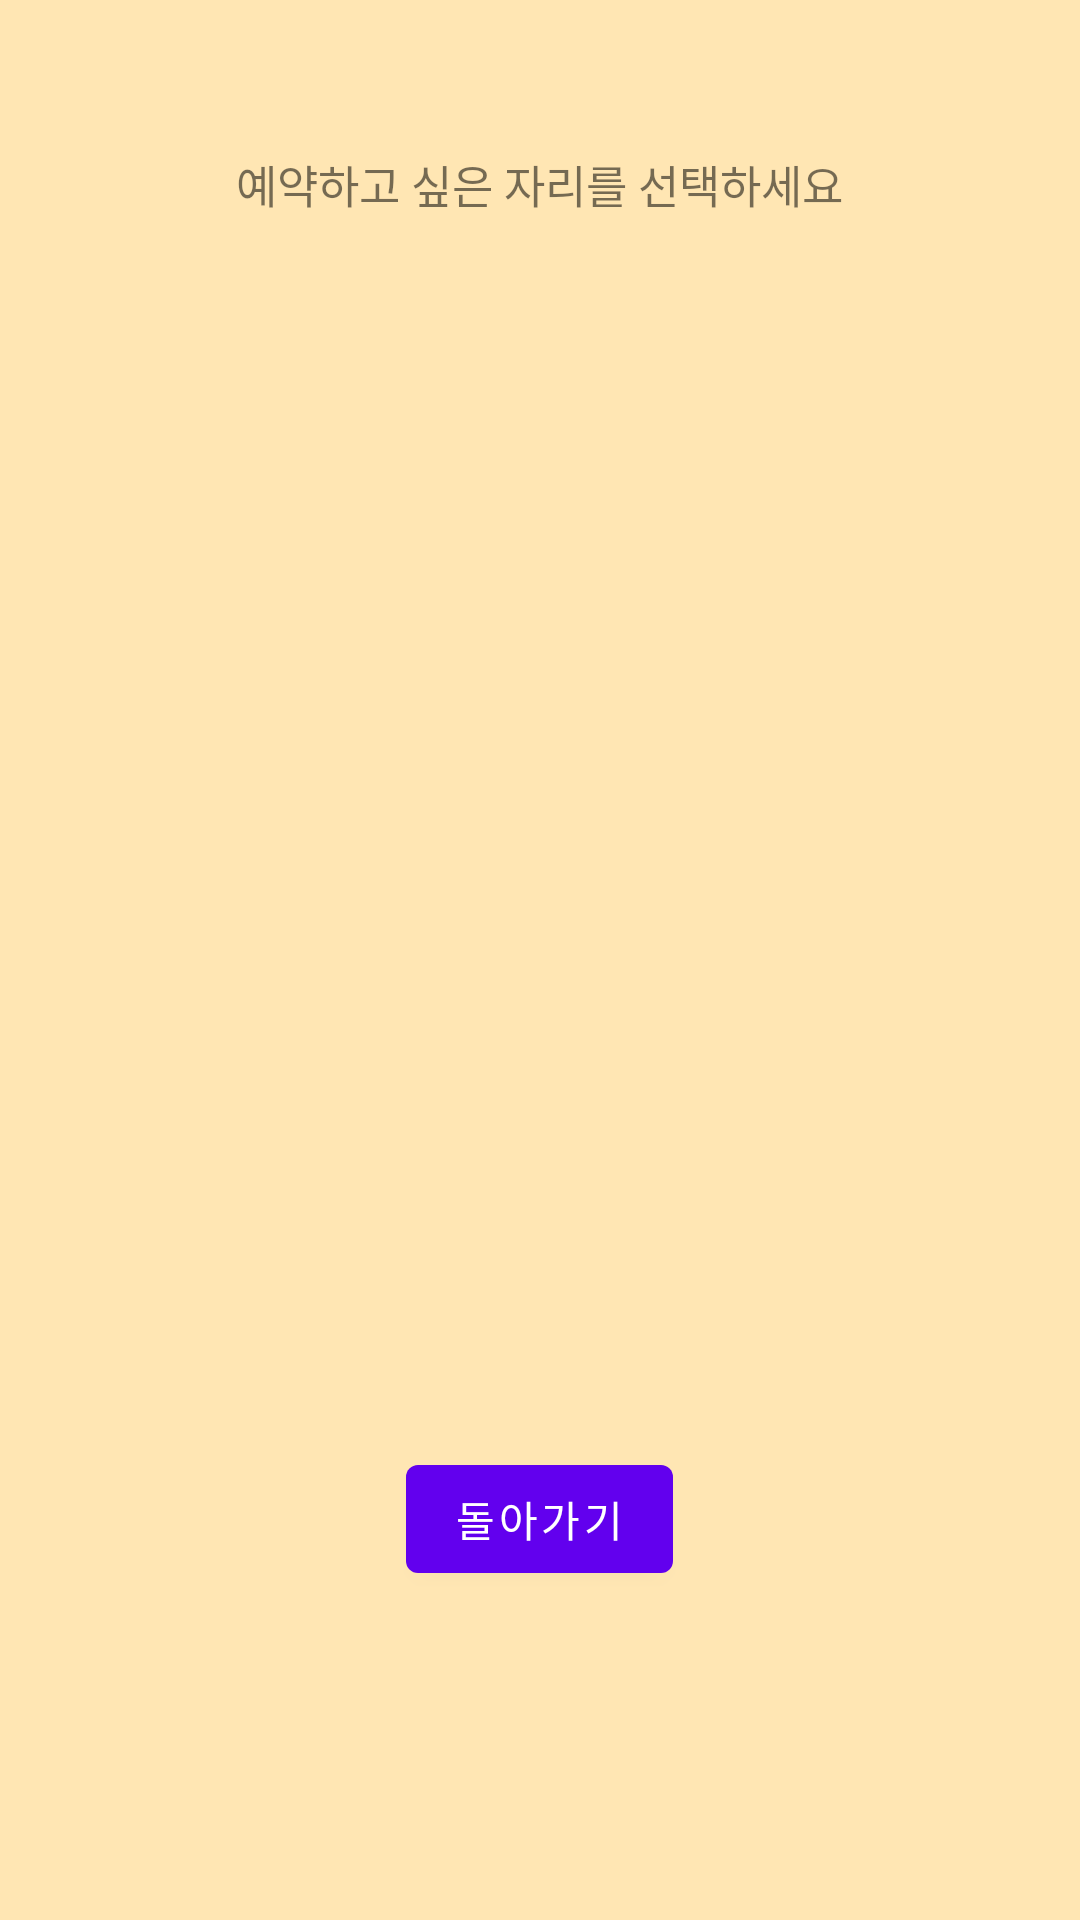

The Android layout XML behind this screen, and the referenced resources:
<!-- AndroidManifest.xml: application theme Theme.PCbangReservation -->
<!-- res/layout/activity_showseat.xml -->
<?xml version="1.0" encoding="utf-8"?>
<LinearLayout
    xmlns:android="http://schemas.android.com/apk/res/android"
    android:layout_width="match_parent"
    android:layout_height="match_parent"
    android:orientation="vertical"
    android:background="#ffe6b3">


    <TextView
        android:layout_width="wrap_content"
        android:layout_height="wrap_content"
        android:id = "@+id/chosenPCbangName"
        android:layout_gravity="center"
        android:textSize = "30sp"
        />

    <TextView
        android:layout_width="wrap_content"
        android:layout_height="wrap_content"
        android:layout_gravity="center"
        android:text = "예약하고 싶은 자리를 선택하세요"
        android:textSize = "15sp"
        android:layout_margin="10sp"
        />

    <ScrollView
        android:layout_width="match_parent"
        android:layout_height="400sp"
        android:layout_marginStart="4dp"
        android:layout_marginLeft="4dp"
        >

        <LinearLayout
            android:layout_width="wrap_content"
            android:layout_height="match_parent"
            android:layout_gravity="center"
            android:orientation="vertical"
            >
            <androidx.recyclerview.widget.RecyclerView
                android:layout_width="match_parent"
                android:layout_height="match_parent"
                android:id="@+id/SeatrcView"
                />
        </LinearLayout>
    </ScrollView>
    <ImageView
        android:layout_width="wrap_content"
        android:layout_height="wrap_content"
        android:id="@+id/imageView"
        android:layout_gravity="center_horizontal"
        />
    <Button
        android:id="@+id/goBack"
        android:layout_width="wrap_content"
        android:layout_height="wrap_content"
        android:layout_gravity="center"
        android:text="돌아가기"

        />
</LinearLayout>
<!-- resources referenced by this layout -->
<resources>
  <style name="Theme.PCbangReservation" parent="Theme.MaterialComponents.DayNight.DarkActionBar">
          
          <item name="colorPrimary">@color/purple_500</item>
          <item name="colorPrimaryVariant">@color/purple_700</item>
          <item name="colorOnPrimary">@color/white</item>
          
          <item name="colorSecondary">@color/teal_200</item>
          <item name="colorSecondaryVariant">@color/teal_700</item>
          <item name="colorOnSecondary">@color/black</item>
          
          <item name="android:statusBarColor" tools:targetApi="l">?attr/colorPrimaryVariant</item>
          
      </style>
  <!-- not gathered from this repository: default colours our renderer supplied (Android Studio template values) -->
  <color name="purple_500">#FF6200EE</color>
  <color name="purple_700">#FF3700B3</color>
  <color name="teal_200">#FF03DAC5</color>
  <color name="teal_700">#FF018786</color>
  <color name="black">#FF000000</color>
  <color name="white">#FFFFFFFF</color>
</resources>
